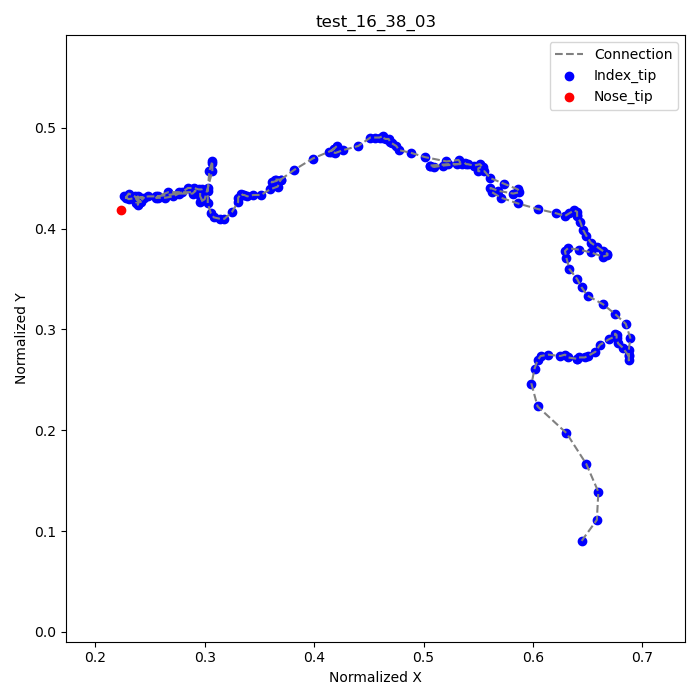

The file beside this chart, header and first rows:
frame, index_tip_x, index_tip_y, nose_tip_x, nose_tip_y
5, 0.6444, 0.09028, 0.2236, 0.4181
6, 0.6583, 0.1111, , 
7, 0.6597, 0.1389, , 
8, 0.6486, 0.1667, , 
9, 0.6306, 0.1972, , 
10, 0.6042, 0.2236, , 
11, 0.5986, 0.2458, , 
12, 0.6014, 0.2611, , 
13, 0.6042, 0.2694, , 
14, 0.6069, 0.2736, , 
15, 0.6139, 0.275, , 
16, 0.625, 0.2736, , 
17, 0.6292, 0.275, , 
18, 0.6319, 0.2722, , 
19, 0.6403, 0.2708, , 
20, 0.6403, 0.2708, , 
21, 0.6417, 0.2722, , 
22, 0.6472, 0.2722, , 
23, 0.65, 0.2736, , 
24, 0.6569, 0.2778, , 
25, 0.6611, 0.2847, , 
26, 0.6694, 0.2903, , 
27, 0.675, 0.2931, , 
28, 0.675, 0.2958, , 
29, 0.6764, 0.2944, , 
30, 0.6764, 0.2917, , 
31, 0.6778, 0.2861, , 
32, 0.6819, 0.2819, , 
33, 0.6875, 0.2736, , 
34, 0.6875, 0.2694, , 
35, 0.6875, 0.275, , 
36, 0.6875, 0.2792, , 
37, 0.6889, 0.2917, , 
38, 0.6847, 0.3056, , 
39, 0.675, 0.3153, , 
40, 0.6639, 0.325, , 
41, 0.65, 0.3333, , 
42, 0.6444, 0.3417, , 
43, 0.6403, 0.35, , 
44, 0.6333, 0.3597, , 
45, 0.6306, 0.3708, , 
46, 0.6292, 0.3778, , 
47, 0.6319, 0.3806, , 
48, 0.6417, 0.3792, , 
49, 0.6528, 0.3764, , 
50, 0.6639, 0.3722, , 
51, 0.6681, 0.3736, , 
52, 0.6681, 0.375, , 
53, 0.6639, 0.3778, , 
54, 0.6583, 0.3819, , 
55, 0.6528, 0.3861, , 
56, 0.6486, 0.3931, , 
57, 0.6458, 0.3986, , 
58, 0.6431, 0.4069, , 
59, 0.6403, 0.4125, , 
60, 0.6403, 0.4139, , 
61, 0.6403, 0.4167, , 
62, 0.6375, 0.4181, , 
63, 0.6333, 0.4153, , 
64, 0.6292, 0.4125, , 
... 137 more rows
